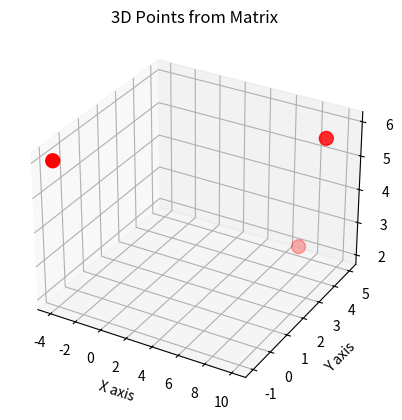

The matplotlib source for this figure:
import pandas as pd
import matplotlib.pyplot as plt
import numpy as np
from mpl_toolkits.mplot3d import Axes3D
class Matrix:

    def generate(self, n, m, x=0):
        self.mat = [[0] * m for i in range(n)]
        self.n = n
        self.m = m

        if n == m:
            for i in range(n):
                self.mat[i][i] = x

    def __init__(self, A, B=1, x=0):

        if isinstance(A, int):
            self.generate(A, B, x)
            return

        for l in A:
            if not isinstance(l, list) or len(l) != len(A[0]):
                raise Exception("Table rows must be consistent")

            for x in l:
                try:
                    float(x)
                except ValueError:
                    raise Exception("Table elements must be convertible to float")

        self.mat = [[float(A[i][j]) for j in range(len(A[i]))] for i in range(len(A))]
        self.n = len(A)
        self.m = len(A[0]) 

    def to_list(self):
        return [l[:] for l in self.mat]

    def __getitem__(self, key):
        return self.mat[key]

    def __setitem__(self, key, value):
        self.mat[key] = value

    def print(self):
        for l in self.mat: 
            print(l)
        print()
    def __eq__(self, other):
        if (self.n, self.m) != (other.n, other.m):
            return False

        for i in range(self.n):
            for j in range(self.m):
                if abs(self[i][j] - other[i][j]) > 1e-10:
                    return False

        return True

    def __ne__(self, other):
        return not self.mat == other.mat

    def __add__(self, other):
        if self.n != other.n or self.m != other.m:
            raise Exception("Incorrect dimensions.")
        result = Matrix(self.n, self.m)

        for i in range(self.n):
            for j in range(self.m):
                result[i][j] = self[i][j] + other[i][j]

        return result


    def __sub__(self, other):
        if self.n != other.n or self.m != other.m:
            raise Exception("Incorrect dimensions.")
        result = Matrix(self.n, self.m)

        for i in range(self.n):
            for j in range(self.m):
                result[i][j] = self[i][j] - other[i][j]

        return result


    def __mul__(self, other):
        if self.m != other.n:
            raise Exception("Incorrect dimensions.")

        result = Matrix(self.n, other.m)

        for i in range(self.n):
            for j in range(other.m):
                for k in range(self.m):
                    result[i][j] += self[i][k] * other[k][j]

        return result

    def transpose(self):
        result = Matrix(self.m, self.n)

        for i in range(self.n):
            for j in range(self.m):
                result[j][i] = self[i][j]

        return result

    def symmetry(self):
        return self.mat == self.transpose().mat

    def row_swap(self, i, j):
        self[i], self[j] = self[j], self[i]

    def row_multiply(self, i, x):
        if x == 0:
            raise Exception("Cannot multiply by 0")
        self[i] = [x * e for e in self[i]]

    def row_add(self, i, j, x):
        self[j] = [e_j + x * e_i for e_i, e_j in zip(self[i], self[j])]

    def _REF(self):
        ref_matrix = self
        rowA, colA = self.n, self.m

        row, col = 0, 0  # i, j
        all_zeroes = True
        pivot_row = 0

        while row < rowA and col < colA:
            # Step 2: Find the pivot element
            for k in range(row, rowA):
                for l in range(col, colA):
                    if ref_matrix[k][l] != 0:
                        all_zeroes = False
                        # Step 3: Update row and column indices
                        col = l
                        pivot_row = k
                        break
                if not all_zeroes:
                    break
            if all_zeroes:
                break

            # Step 4: Swap rows to bring the pivot element to the current row
            ref_matrix.row_swap(row, pivot_row)

            # Step 6: Perform row operations to make all elements below the pivot element zero
            for k in range(rowA):
                if k <= row:
                    continue
                ref_pivot_row_value = ref_matrix[k][col] / ref_matrix[row][col]
                for i in range(colA):
                    ref_result = ref_matrix[k][i] - ref_pivot_row_value * ref_matrix[pivot_row][i]
                    ref_matrix[k][i] = ref_result

            # Step 7: Move to the next row and column
            row += 1
            col += 1

        return ref_matrix

    def REF(self):
        res = Matrix(self.to_list())
        res._REF()
        return res
    
    def rref_and_inverse(self):
        rowA, colA = self.n, self.m

        rref_matrix = self
        inverse_matrix = Matrix(self.n, self.m, 1)
        row, col = 0, 0  # i, j
        all_zeroes = True

        pivot_row = 0

        while row < rowA and col < colA:
            # Step 2: Find the pivot element
            for k in range(row, rowA):
                for l in range(col, colA):
                    if A[k][l] != 0:
                        all_zeroes = False
                        # Step 3: Update row and column indices
                        col = l
                        pivot_row = k
                        break
                if not all_zeroes:
                    break
            if all_zeroes:
                break

            # Step 4: Swap rows to bring the pivot element to the current row
            rref_matrix[row], rref_matrix[pivot_row] = rref_matrix[pivot_row], rref_matrix[row]
            inverse_matrix[row], inverse_matrix[pivot_row] = inverse_matrix[pivot_row], inverse_matrix[row]

            # Step 5: Normalize the pivot row
            pivot_value = rref_matrix[row][col]
            for i in range(rowA):
                rref_matrix[row][i] /= pivot_value
                inverse_matrix[row][i] /= pivot_value

            # Step 6: Perform row operations to make all elements except the pivot zero
            for k in range(rowA):
                if k == row:
                    continue
                rref_pivot_row_value = rref_matrix[k][col]
                for i in range(colA):
                    rref_matrix[k][i] -= rref_pivot_row_value * rref_matrix[row][i]
                    inverse_matrix[k][i] -= rref_pivot_row_value * inverse_matrix[row][i]

            # Step 7: Move to the next row and column
            row += 1
            col += 1

        return rref_matrix, inverse_matrix
    
    def RREF(self):
        if self.n != self.m:
            raise Exception("Incorrect dimensions")
        res = Matrix(self.to_list())
        result = res.rref_and_inverse()
        return result[0]
    
    def inverse(self):
        if self.n != self.m:
            raise Exception("Incorrect dimensions")
        res = Matrix(self.to_list())
        result = res.rref_and_inverse()
        return result[1]

A = [[2,1,7],
     [4,1,5], 
     [-6,-2,9]]

A = Matrix(A)

B = [[5,2,3],
     [-4,-1,6], 
     [7,5,2]]

B = Matrix(B)


A.transpose().print()
print("Are matrices equal?", A==B)
print("1. row, 2. column of matrix A:", A[0][1])

(A+B).print()
(A-B).print()
(A*B).print()
B.row_swap(0, 1)
B.print()
B.row_multiply(1, 2)
B.print()

print('Test REF, _REF')

A.REF().print() # creates REF from a copy of matrix A, A is unchanged
A.print()
A._REF().print() # A prevede do REF
A.print()


print("Test RREF, inverse")

B.RREF().print() #Reduce matrices to REF (Row Echelon Form) and RREF (Reduced Row Echelon Form)  creates RREF from a copy of matrix B, B is unchanged
B.print()
B.inverse().print() # return an inverse from a copy of matrix B, B is unchanged
B.print()

points = B
##Code lines to use pandas and matplotlib
# Split into x, y, z coordinates
x = [p[0] for p in points]
y = [p[1] for p in points]
z = [p[2] for p in points]

# Create 3D plot
fig = plt.figure()
ax = fig.add_subplot(111, projection='3d')

# Plot the points
ax.scatter(x, y, z, c='r', marker='o', s=100)

# Add labels
ax.set_xlabel("X axis")
ax.set_ylabel("Y axis")
ax.set_zlabel("Z axis")
ax.set_title("3D Points from Matrix")

# Show plot
plt.show()